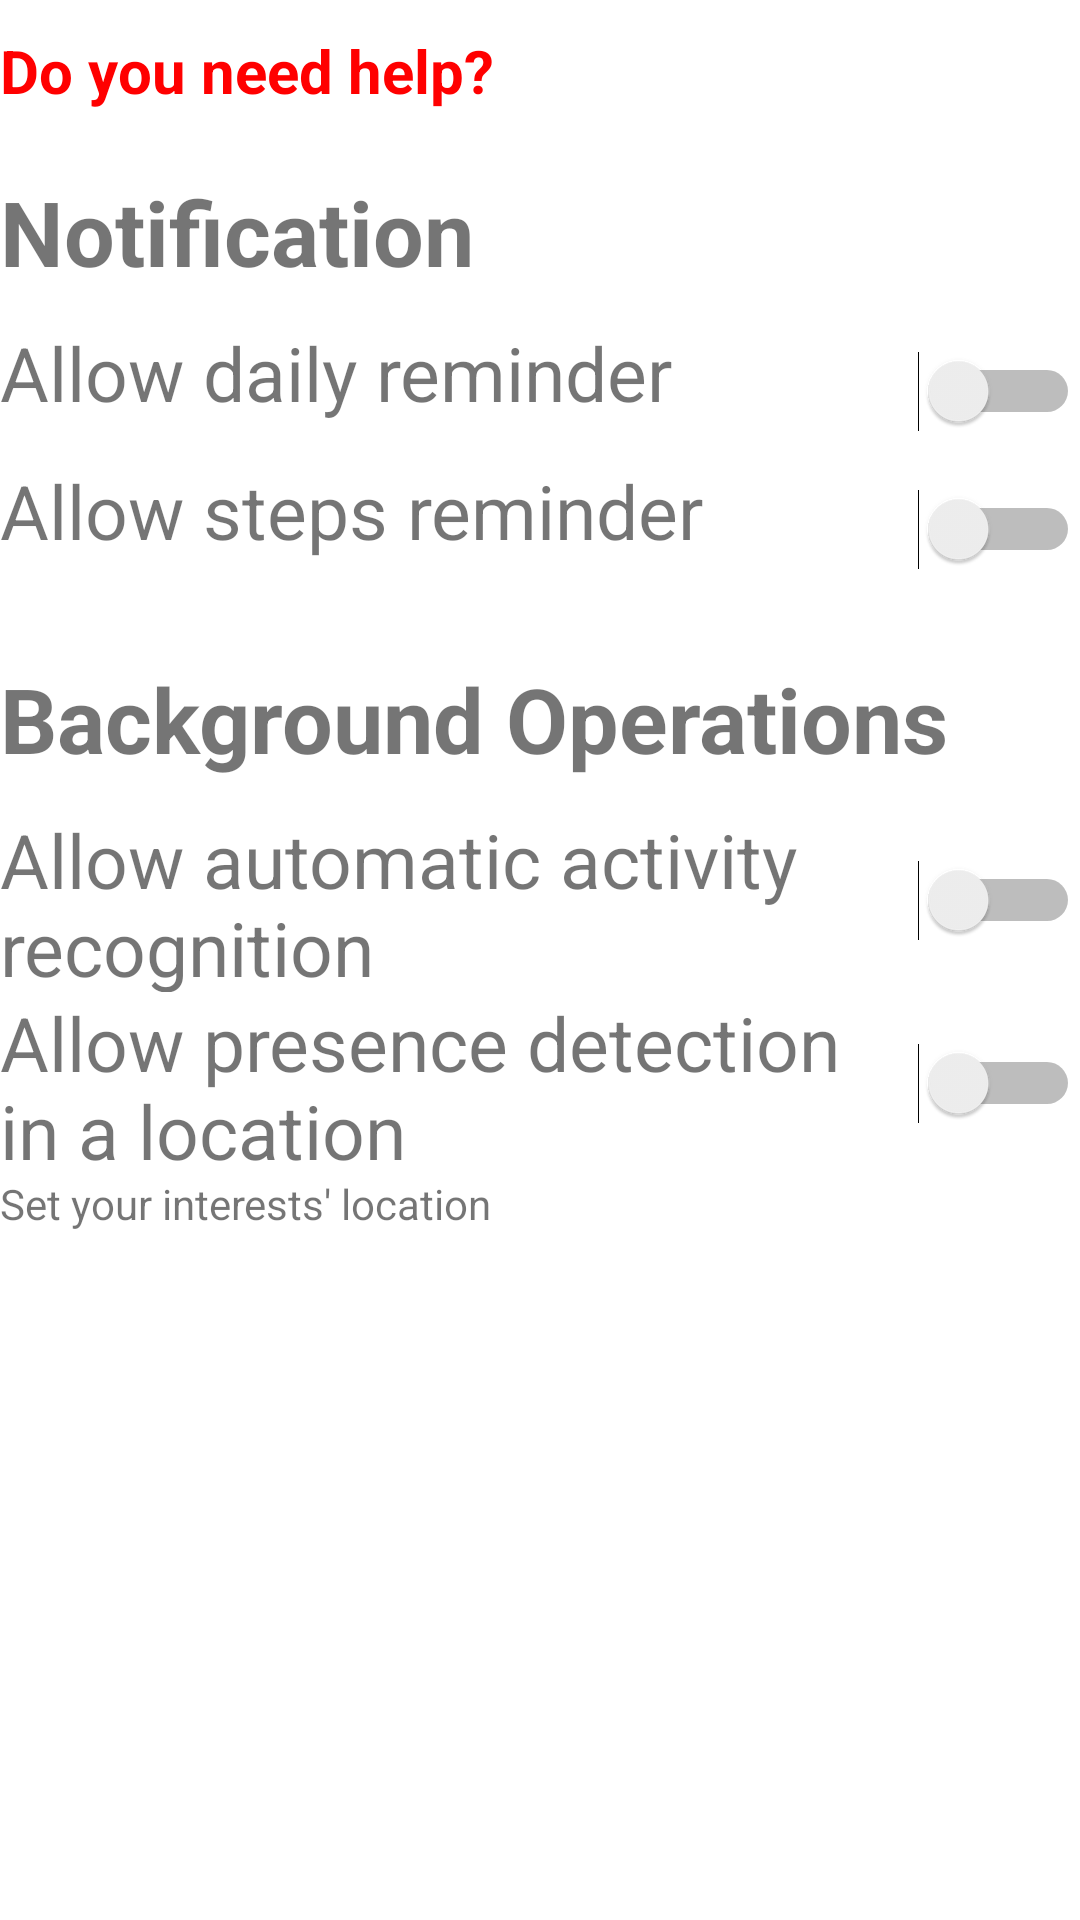

Android layout source for this screen:
<!-- AndroidManifest.xml: application theme Theme.PersonalPhysicalTracker -->
<!-- res/layout/fragment_settings.xml -->
<?xml version="1.0" encoding="utf-8"?>
<androidx.constraintlayout.widget.ConstraintLayout xmlns:android="http://schemas.android.com/apk/res/android"
    xmlns:app="http://schemas.android.com/apk/res-auto"
    xmlns:tools="http://schemas.android.com/tools"
        android:layout_width="match_parent"
        android:layout_height="match_parent"
    android:id="@+id/fragment_settings">


        <LinearLayout
            android:layout_width="match_parent"
            android:layout_height="match_parent"
            android:orientation="vertical"
            app:layout_constraintBottom_toBottomOf="parent"
            app:layout_constraintEnd_toEndOf="parent"
            app:layout_constraintStart_toStartOf="parent"
            app:layout_constraintVertical_bias="0.0">

            <TextView
                android:id="@+id/help_button"
                android:layout_width="match_parent"
                android:layout_height="wrap_content"
                android:clickable="true"
                android:paddingTop="10sp"
                android:paddingBottom="10sp"
                android:text="@string/do_you_need_help"
                android:textColor="#FF0000"
                android:textSize="20sp"
                android:textStyle="bold">

            </TextView>

            <TextView
                android:layout_width="match_parent"
                android:layout_height="wrap_content"
                android:paddingTop="10sp"
                android:paddingBottom="10sp"
                android:text="@string/notification"
                android:textSize="30sp"
                android:textStyle="bold">

            </TextView>

            <LinearLayout
                android:layout_width="match_parent"
                android:layout_height="46dp"
                android:orientation="horizontal">

                <TextView
                    android:layout_width="285dp"
                    android:layout_height="match_parent"
                    android:text="@string/allow_daily_reminder"
                    android:textAlignment="textStart"
                    android:textSize="25sp">

                </TextView>

                <Switch
                    android:id="@+id/switch_notification_daily_reminder"
                    android:layout_width="0dp"
                    android:layout_height="match_parent"
                    android:layout_weight="1"
                    android:textAlignment="center"
                    tools:ignore="UseSwitchCompatOrMaterialXml" />
            </LinearLayout>

            <LinearLayout
                android:layout_width="match_parent"
                android:layout_height="46dp"
                android:orientation="horizontal">

                <TextView
                    android:layout_width="285dp"
                    android:layout_height="match_parent"
                    android:text="@string/allow_steps_reminder"
                    android:textAlignment="textStart"
                    android:textSize="25sp">

                </TextView>

                <Switch
                    android:id="@+id/switch_notification_steps_reminder"
                    android:layout_width="0dp"
                    android:layout_height="match_parent"
                    android:layout_weight="1"
                    android:textAlignment="center"
                    tools:ignore="UseSwitchCompatOrMaterialXml" />
            </LinearLayout>


            <TextView
                android:layout_width="match_parent"
                android:layout_height="wrap_content"
                android:paddingTop="20sp"
                android:paddingBottom="10sp"
                android:text="@string/background_operations"
                android:textSize="30sp"
                android:textStyle="bold">

            </TextView>

            <LinearLayout
                android:layout_width="match_parent"
                android:layout_height="61dp"
                android:orientation="horizontal">

                <TextView
                    android:layout_width="285dp"
                    android:layout_height="match_parent"
                    android:text="@string/allow_automatic_activity_recognition"
                    android:textAlignment="textStart"
                    android:textSize="25sp">

                </TextView>

                <Switch
                    android:id="@+id/switch_b_o_activity_recognition"
                    android:layout_width="0dp"
                    android:layout_height="match_parent"
                    android:layout_weight="1"
                    android:textAlignment="center"
                    tools:ignore="UseSwitchCompatOrMaterialXml" />
            </LinearLayout>

            <LinearLayout
                android:layout_width="match_parent"
                android:layout_height="61dp"
                android:orientation="horizontal">

                <TextView
                    android:layout_width="285dp"
                    android:layout_height="match_parent"
                    android:text="@string/allow_presence_detection_in_a_location"
                    android:textAlignment="textStart"
                    android:textSize="25sp">

                </TextView>

                <Switch
                    android:id="@+id/switch_b_o_location"
                    android:layout_width="0dp"
                    android:layout_height="match_parent"
                    android:layout_weight="1"
                    android:textAlignment="center"
                    tools:ignore="UseSwitchCompatOrMaterialXml" />
            </LinearLayout>

            <TextView
                android:id="@+id/set_location_text"
                android:layout_width="match_parent"
                android:layout_height="wrap_content"
                android:text="Set your interests' location"
                android:clickable="true">
            </TextView>

        </LinearLayout>

    </androidx.constraintlayout.widget.ConstraintLayout>
<!-- resources referenced by this layout -->
<resources>
  <string name="allow_automatic_activity_recognition">Allow automatic activity recognition</string>
  <string name="allow_daily_reminder">Allow daily reminder</string>
  <string name="allow_presence_detection_in_a_location">Allow presence detection in a location</string>
  <string name="allow_steps_reminder">Allow steps reminder</string>
  <string name="background_operations">Background Operations</string>
  <string name="do_you_need_help">Do you need help?</string>
  <string name="notification">Notification</string>
  <style name="Theme.PersonalPhysicalTracker" parent="Theme.MaterialComponents.DayNight.DarkActionBar">
          
          <item name="colorPrimary">@color/blue_200</item>
          <item name="colorPrimaryVariant">@color/black</item>
          <item name="colorOnPrimary">@color/black</item>
          
          <item name="colorSecondary">@color/blue_200</item>
          <item name="colorSecondaryVariant">@color/blue_200</item>
          <item name="colorOnSecondary">@color/blue_200</item>
          
          <item name="android:statusBarColor">@color/black</item>
          
      </style>
  <color name="blue_200">#FF4B8BF6</color>
  <color name="black">#FF000000</color>
</resources>
